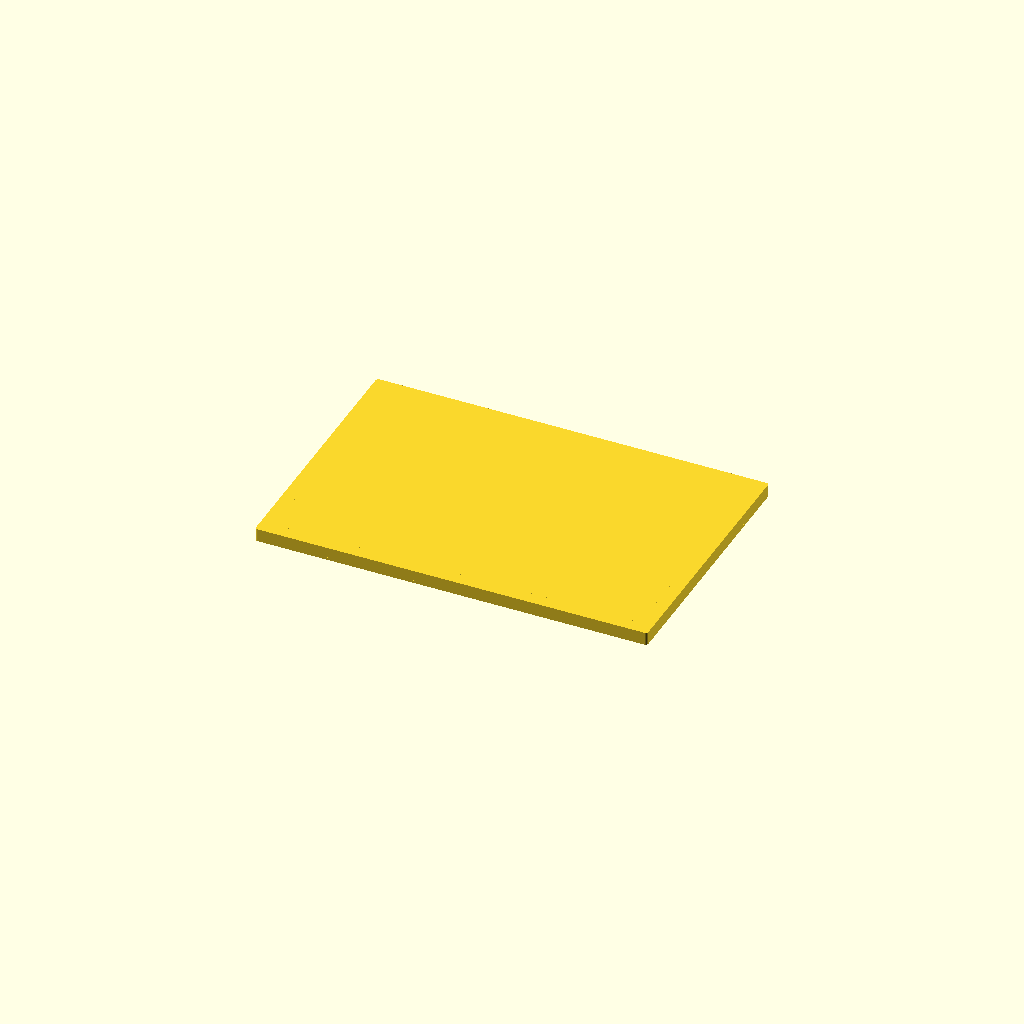
Cell 1: the model at its default parameters.
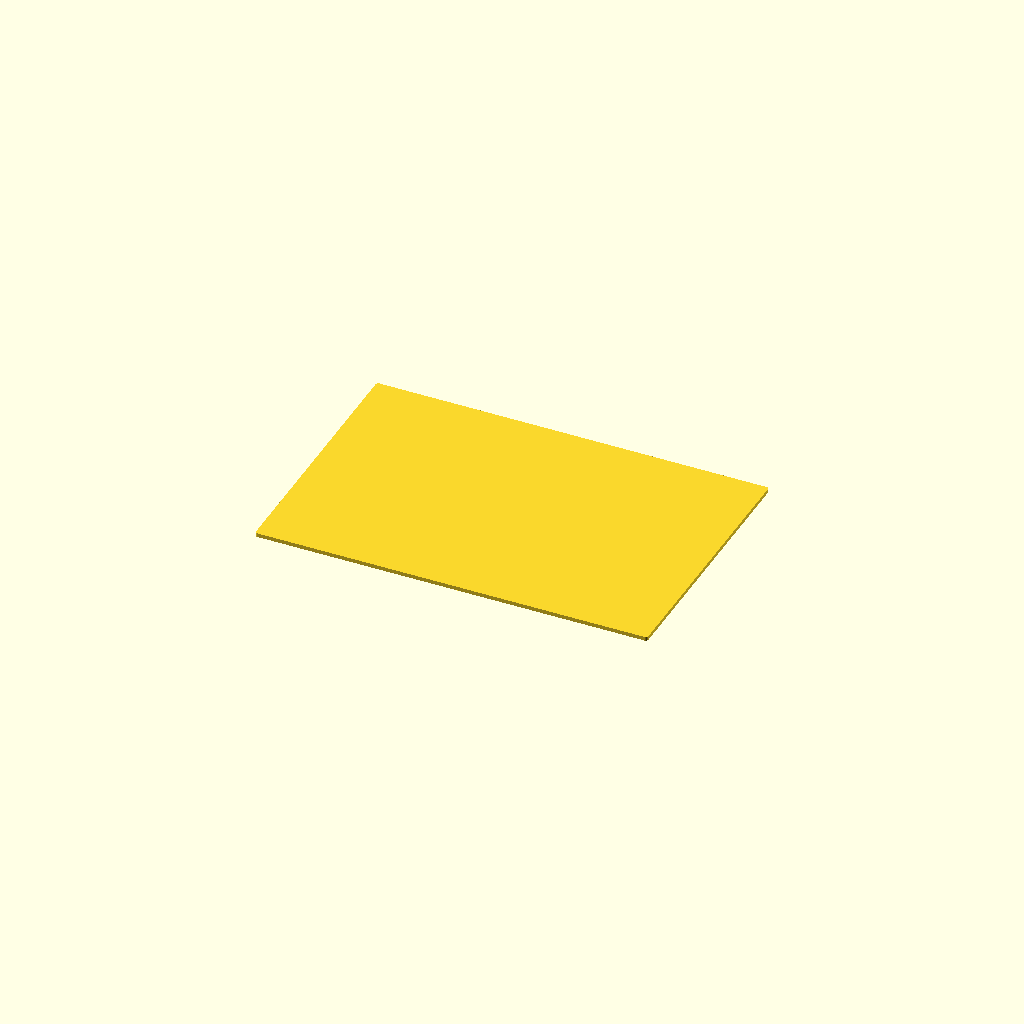
Cell 2: the same model with plate_thickness = 1.
All cells are drawn from one camera (rotation 55°, 0°, 25°, orthographic, colour scheme Cornfield), so only the parameter changes between them.
The OpenSCAD source (results/nopscadlib/ablations/no_retrieval/scad/sheet__AL8.scad):
// Aluminium Tooling Plate (single connected solid, non-blank render)

// Parameters
plate_length = 300; //[150:600:1]
plate_width = 200;  //[100:400:1]
plate_thickness = 10; //[5:20:1]

edge_chamfer_size = 1; //[0.5:3:0.5]
corner_radius_value = 2; //[1:6:0.5]

surface_finish_depth = 0.2; //[0.1:0.5:0.05]
engraved_label_depth = 0.2; //[0.1:0.5:0.05]

connect_overlap = 1; //[0.5:2:0.5]
marking_band_width = 10; //[5:30:1]

$fn = 96;

// Helpers
function clamp(v, lo, hi) = v < lo ? lo : (v > hi ? hi : v);

// Robust 2D rounded rectangle (avoids offset degeneracy)
module rounded_rect_2d(L, W, R) {
    R2 = clamp(R, 0, min(L, W)/2);
    if (R2 <= 0) {
        square([L, W], center=true);
    } else {
        hull() {
            for (sx = [-1, 1], sy = [-1, 1])
                translate([sx*(L/2 - R2), sy*(W/2 - R2)])
                    circle(r=R2);
        }
    }
}

// Main plate with corner radii (single solid)
module plate_solid() {
    linear_extrude(height=plate_thickness, center=true, convexity=10)
        rounded_rect_2d(plate_length, plate_width, corner_radius_value);
}

// Subtle top band (solid addition, connected by overlap)
module top_edge_band() {
    band_h = min(edge_chamfer_size, plate_thickness);
    translate([0, 0, plate_thickness/2 - band_h/2 - connect_overlap/2])
        linear_extrude(height=band_h + connect_overlap, center=true, convexity=10)
            rounded_rect_2d(plate_length, plate_width, corner_radius_value);
}

// Subtle bottom band (solid addition, connected by overlap)
module bottom_edge_band() {
    band_h = min(edge_chamfer_size, plate_thickness);
    translate([0, 0, -plate_thickness/2 + band_h/2 + connect_overlap/2])
        linear_extrude(height=band_h + connect_overlap, center=true, convexity=10)
            rounded_rect_2d(plate_length, plate_width, corner_radius_value);
}

// Very shallow surface finish pad (solid addition, connected)
module surface_finish_pad() {
    pad_L = max(plate_length - 2*marking_band_width, 0.1);
    pad_W = max(plate_width  - 2*marking_band_width, 0.1);
    pad_h = min(surface_finish_depth, plate_thickness);

    translate([0, 0, plate_thickness/2 - pad_h/2 - connect_overlap/2])
        cube([pad_L, pad_W, pad_h + connect_overlap], center=true);
}

// Very shallow label pad (solid addition, connected)
module label_pad() {
    lab_L = plate_length/4;
    lab_W = plate_width/6;
    lab_h = min(engraved_label_depth, plate_thickness);

    x0 = -plate_length/2 + marking_band_width + lab_L/2;
    y0 = -plate_width/2  + marking_band_width + lab_W/2;

    translate([x0, y0, plate_thickness/2 - lab_h/2 - connect_overlap/2])
        cube([lab_L, lab_W, lab_h + connect_overlap], center=true);
}

// Final Output: ONE connected solid
union() {
    plate_solid();
    top_edge_band();
    bottom_edge_band();
    surface_finish_pad();
    label_pad();
}
Customizer parameters (derived from the source; name, type, default, range or options):
plate_length: number, default 300, range 1 to 150, step 600
plate_width: number, default 200, range 1 to 100, step 400
plate_thickness: number, default 10, range 1 to 5, step 20
edge_chamfer_size: number, default 1, range 0.5 to 0.5, step 3
corner_radius_value: number, default 2, range 0.5 to 1, step 6
surface_finish_depth: number, default 0.2, range 0.05 to 0.1, step 0.5
engraved_label_depth: number, default 0.2, range 0.05 to 0.1, step 0.5
connect_overlap: number, default 1, range 0.5 to 0.5, step 2
marking_band_width: number, default 10, range 1 to 5, step 30
